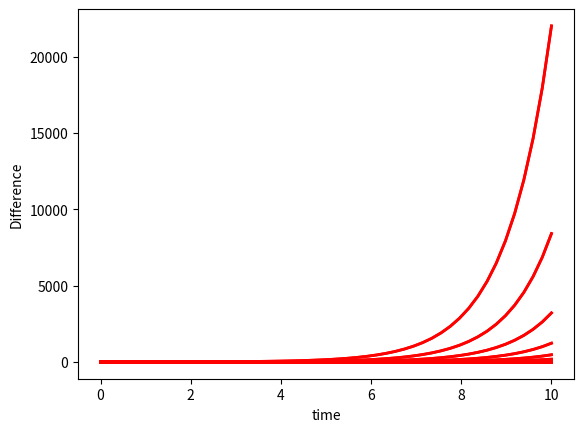

The script that saved this image:
import numpy as np
from scipy.integrate import odeint
import matplotlib.pyplot as plt

n = 50
u0 = 1
t = np.linspace(0,10)


u = np.zeros(n+1)
u[0] = u0
u[n] = u0

# Get A
A = np.zeros((n+1, n+1))
A[0, 0] = 1
A[n, n] = 1
for i in range(1, n):
    A[i, i-1] = 1
    A[i, i] = -2
    A[i, i+1] = 1

def model(u, t):
    dudt = A@u
    return dudt

z = odeint(model, y0 = u, t = t)

# plot results
plt.plot(t,z,'r-',linewidth=2,label='u')
plt.xlabel('time')
plt.ylabel('Difference')
plt.show()